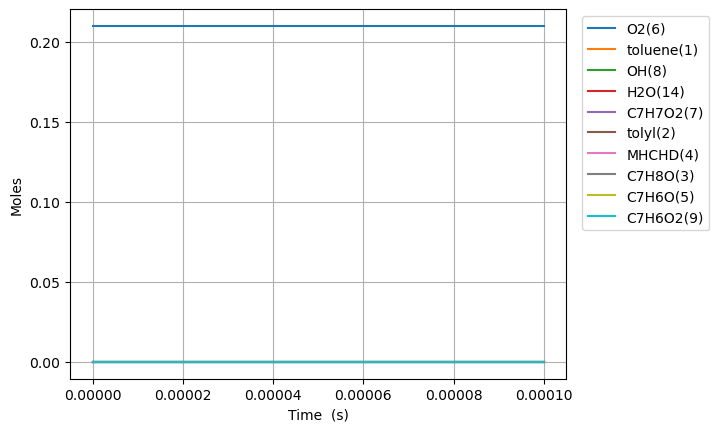

The file beside this chart, header and first rows:
Time (s), Volume (m^3), N2, Ar, He, Ne, toluene(1), tolyl(2), C7H8O(3), MHCHD(4), C7H6O(5), O2(6), C7H7O2(7), OH(8), C7H6O2(9), C7H6O2(10), H2O(14)
0.0, 0.02478, 0.79, 0.0, 0.0, 0.0, 9.999999998999991e-11, 0.0, 0.0, 0.0, 0.0, 0.21, 0.0, 9.999999998999991e-16, 0.0, 0.0, 0.0
1e-15, 0.02478, 0.79, 0.0, 0.0, 0.0, 9.999999998999991e-11, 6.068196777858941e-34, 0.0, 5.910362377459368e-38, 0.0, 0.21, 1.388904609171447e-42, 9.999999998999991e-16, 0.0, 0.0, 6.068196791747986e-34
3.0000000000000002e-15, 0.02478, 0.79, 0.0, 0.0, 0.0, 9.999999998999991e-11, 1.9938360795901085e-33, 0.0, 1.9419762097366494e-37, 0.0, 0.21, 9.127087422615337e-42, 9.999999998999991e-16, 0.0, 0.0, 1.993836088717195e-33
7e-15, 0.02478, 0.79, 0.0, 0.0, 0.0, 9.999999998999991e-11, 4.421114755812654e-33, 0.0, 4.3061211607203975e-37, 0.0, 0.21, 4.960373567126139e-41, 9.999999998999991e-16, 0.0, 0.0, 4.42111480541639e-33
1.5e-14, 0.02478, 0.79, 0.0, 0.0, 0.0, 9.999999998999991e-11, 9.275672019367855e-33, 0.0, 9.034411062687895e-37, 0.0, 0.21, 2.1944692424904764e-40, 9.999999998999991e-16, 0.0, 0.0, 9.275672238814778e-33
3.1e-14, 0.02478, 0.79, 0.0, 0.0, 0.0, 9.999999998999991e-11, 1.89847861909187e-32, 0.0, 1.8490990866622888e-36, 0.0, 0.21, 9.146928567055738e-40, 9.999999998999991e-16, 0.0, 0.0, 1.8984787105611557e-32
6.300000000000001e-14, 0.02478, 0.79, 0.0, 0.0, 0.0, 9.999999998999991e-11, 3.8403013111782275e-32, 0.0, 3.740415047449288e-36, 0.0, 0.21, 3.727422838654266e-39, 9.999999998999991e-16, 0.0, 0.0, 3.8403016839205115e-32
1.2700000000000001e-13, 0.02478, 0.79, 0.0, 0.0, 0.0, 9.999999998999991e-11, 7.723946126455778e-32, 0.0, 7.523046969023286e-36, 0.0, 0.21, 1.5041834437348924e-38, 9.999999998999991e-16, 0.0, 0.0, 7.723947630639223e-32
2.55e-13, 0.02478, 0.79, 0.0, 0.0, 0.0, 9.999999998999991e-11, 1.5491233481430893e-31, 0.0, 1.508831081217128e-35, 0.0, 0.21, 6.042645750716706e-38, 9.999999998999991e-16, 0.0, 0.0, 1.5491239524076644e-31
5.11e-13, 0.02478, 0.79, 0.0, 0.0, 0.0, 9.999999998999991e-11, 3.1025799089066507e-31, 0.0, 3.0218838498467265e-35, 0.0, 0.21, 2.4221884980246745e-37, 9.99999999899999e-16, 0.0, 0.0, 3.1025823310951486e-31
1e-12, 0.02478, 0.79, 0.0, 0.0, 0.0, 9.999999998999991e-11, 6.069921190188114e-31, 0.0, 5.912051052424358e-35, 0.0, 0.21, 9.37207179690591e-37, 9.999999998999985e-16, 0.0, 0.0, 6.069930562259913e-31
1.023e-12, 0.02478, 0.79, 0.0, 0.0, 0.0, 9.999999998999991e-11, 6.209489389512192e-31, 0.0, 6.047989387105924e-35, 0.0, 0.21, 9.698957923438156e-37, 9.999999998999985e-16, 0.0, 0.0, 6.209499088470117e-31
2.047e-12, 0.02478, 0.79, 0.0, 0.0, 0.0, 9.999999998999991e-11, 1.2423293787071087e-30, 0.0, 1.2100200461624311e-34, 0.0, 0.21, 3.8816148958622303e-36, 9.99999999899998e-16, 0.0, 0.0, 1.2423332603220046e-30
4.095e-12, 0.02478, 0.79, 0.0, 0.0, 0.0, 9.999999998999991e-11, 2.4850844327853193e-30, 0.0, 2.420462261066107e-34, 0.0, 0.21, 1.5530486669831757e-35, 9.999999998999968e-16, 0.0, 0.0, 2.4850999632719894e-30
8.191e-12, 0.02478, 0.79, 0.0, 0.0, 0.0, 9.999999998999991e-11, 4.970571239425919e-30, 0.0, 4.841346690873453e-34, 0.0, 0.21, 6.21297460330682e-35, 9.999999998999942e-16, 0.0, 0.0, 4.970633369171952e-30
1e-11, 0.02478, 0.79, 0.0, 0.0, 0.0, 9.999999998999991e-11, 6.0682668766108056e-30, 0.0, 5.910531244955842e-34, 0.0, 0.21, 1.0329218834646441e-34, 9.999999998999932e-16, 0.0, 0.0, 6.068370168799151e-30
1.6383e-11, 0.02478, 0.79, 0.0, 0.0, 0.0, 9.999999998999991e-11, 9.941451648391419e-30, 0.0, 9.68311555048812e-34, 0.0, 0.21, 2.485325804340309e-34, 9.999999998999893e-16, 0.0, 0.0, 9.941700180971852e-30
3.2767e-11, 0.02478, 0.79, 0.0, 0.0, 0.0, 9.999999998999991e-11, 1.9882839663039792e-29, 0.0, 1.9366653269717363e-33, 0.0, 0.21, 9.941415317645752e-34, 9.999999998999794e-16, 0.0, 0.0, 1.9883833804571558e-29
6.5535e-11, 0.02478, 0.79, 0.0, 0.0, 0.0, 9.999999998999991e-11, 3.9764124591039e-29, 0.0, 3.8733728708175464e-33, 0.0, 0.21, 3.9764607315729155e-33, 9.999999998999595e-16, 0.0, 0.0, 3.9768101051770574e-29
9.999999999999999e-11, 0.02478, 0.79, 0.0, 0.0, 0.0, 9.999999998999991e-11, 6.067189188980711e-29, 0.0, 5.910379264208755e-33, 0.0, 0.21, 1.0249404721231971e-32, 9.999999998999386e-16, 0.0, 0.0, 6.068214129452833e-29
1.31071e-10, 0.02478, 0.79, 0.0, 0.0, 0.0, 9.999999998999991e-11, 7.952073093637679e-29, 0.0, 7.746787958509011e-33, 0.0, 0.21, 1.5904609790220702e-32, 9.999999998999197e-16, 0.0, 0.0, 7.953663554616701e-29
2.62143e-10, 0.02478, 0.79, 0.0, 0.0, 0.0, 9.999999998999991e-11, 1.5901009673850017e-28, 0.0, 1.5493618133891325e-32, 0.0, 0.21, 6.360779645341165e-32, 9.999999998998402e-16, 0.0, 0.0, 1.5907370453495358e-28
5.24287e-10, 0.02478, 0.79, 0.0, 0.0, 0.0, 9.999999998999991e-11, 3.178934979869407e-28, 0.0, 3.098727848465349e-32, 0.0, 0.21, 2.5434452556069773e-31, 9.99999999899681e-16, 0.0, 0.0, 3.181478425125014e-28
9.999999999999999e-10, 0.02478, 0.79, 0.0, 0.0, 0.0, 9.999999998999991e-11, 6.058738003728011e-28, 0.0, 5.910364066131887e-32, 0.0, 0.21, 9.460521787974241e-31, 9.999999998993923e-16, 0.0, 0.0, 6.0681985255159855e-28
1.0485750000000002e-09, 0.02478, 0.79, 0.0, 0.0, 0.0, 9.999999998999991e-11, 6.3527943609937e-28, 0.0, 6.197459918616796e-32, 0.0, 0.21, 1.0166823681258095e-30, 9.99999999899363e-16, 0.0, 0.0, 6.362961184674958e-28
2.0971510000000003e-09, 0.02478, 0.79, 0.0, 0.0, 0.0, 9.999999998999991e-11, 1.2685315023424426e-27, 0.0, 1.2394924058915747e-31, 0.0, 0.21, 4.061168034636984e-30, 9.999999998987265e-16, 0.0, 0.0, 1.2725926703770797e-27
4.194303e-09, 0.02478, 0.79, 0.0, 0.0, 0.0, 9.999999998999991e-11, 2.52898543595211e-27, 0.0, 2.4789852339497864e-31, 0.0, 0.21, 1.6200338242517742e-29, 9.999999998974539e-16, 0.0, 0.0, 2.545185774194628e-27
8.388607e-09, 0.02478, 0.79, 0.0, 0.0, 0.0, 9.999999998999991e-11, 5.025922626918718e-27, 0.0, 4.957970890059902e-31, 0.0, 0.21, 6.444935490452751e-29, 9.999999998949084e-16, 0.0, 0.0, 5.0903719818232454e-27
9.999999999999999e-09, 0.02478, 0.79, 0.0, 0.0, 0.0, 9.999999998999991e-11, 5.967139586712397e-27, 0.0, 5.910362546300344e-31, 0.0, 0.21, 1.0105737838540875e-28, 9.999999998939304e-16, 0.0, 0.0, 6.068196965097805e-27
1.6777215e-08, 0.02478, 0.79, 0.0, 0.0, 0.0, 9.999999998999991e-11, 9.92572057730136e-27, 0.0, 9.915942202254893e-31, 0.0, 0.21, 2.5502381975320726e-28, 9.999999998898175e-16, 0.0, 0.0, 1.0180744397054567e-26
3.3554431e-08, 0.02478, 0.79, 0.0, 0.0, 0.0, 9.99999999899999e-11, 1.936292657034965e-26, 0.0, 1.9831884826543906e-30, 0.0, 0.21, 9.985626570638994e-28, 9.999999998796357e-16, 0.0, 0.0, 2.0361489227413545e-26
6.7108863e-08, 0.02478, 0.79, 0.0, 0.0, 0.0, 9.999999998999987e-11, 3.689116536838955e-26, 0.0, 3.966377007471808e-30, 0.0, 0.21, 3.831813519327326e-27, 9.999999998592722e-16, 0.0, 0.0, 4.072297888771688e-26
9.999999999999998e-08, 0.02478, 0.79, 0.0, 0.0, 0.0, 9.999999998999986e-11, 5.178518211813778e-26, 0.0, 5.91036239408008e-30, 0.0, 0.21, 8.896785969987686e-27, 9.999999998393113e-16, 0.0, 0.0, 6.068196808812546e-26
1.34217727e-07, 0.02478, 0.79, 0.0, 0.0, 0.0, 9.999999998999983e-11, 6.727991551930639e-26, 0.0, 7.932754056945105e-30, 0.0, 0.21, 1.416604268735861e-26, 9.999999998185453e-16, 0.0, 0.0, 8.1445958206665e-26
2.68435455e-07, 0.02478, 0.79, 0.0, 0.0, 0.0, 9.999999998999975e-11, 1.1377429520663535e-25, 0.0, 1.5865508155245538e-29, 0.0, 0.21, 4.9117621631291726e-26, 9.999999997370915e-16, 0.0, 0.0, 1.628919168379271e-25
5.36870911e-07, 0.02478, 0.79, 0.0, 0.0, 0.0, 9.999999998999958e-11, 1.7137380127447398e-25, 0.0, 3.1731016349261753e-29, 0.0, 0.21, 1.5441003279944065e-25, 9.999999995741836e-16, 0.0, 0.0, 3.2578383407391454e-25
9.999999999999997e-07, 0.02478, 0.79, 0.0, 0.0, 0.0, 9.99999999899993e-11, 2.159608835443928e-25, 0.0, 5.910362376675104e-29, 0.0, 0.21, 3.908587955498848e-25, 9.999999992931204e-16, 0.0, 0.0, 6.068196790942776e-25
1.0737418230000002e-06, 0.02478, 0.79, 0.0, 0.0, 0.0, 9.999999998999926e-11, 2.230602707496625e-25, 0.0, 6.346203272695565e-29, 0.0, 0.21, 4.285073976900807e-25, 9.99999999248368e-16, 0.0, 0.0, 6.515676684397432e-25
2.1474836470000003e-06, 0.02478, 0.79, 0.0, 0.0, 0.0, 9.999999998999861e-11, 2.5295751171280407e-25, 0.0, 1.269240654409892e-28, 0.0, 0.21, 1.0501778250340102e-24, 9.99999998596737e-16, 0.0, 0.0, 1.3031353367468144e-24
4.294967295e-06, 0.02478, 0.79, 0.0, 0.0, 0.0, 9.999999998999731e-11, 2.630661023489669e-25, 0.0, 2.5384813070363925e-28, 0.0, 0.21, 2.343204569313646e-24, 9.999999972934747e-16, 0.0, 0.0, 2.6062706716626126e-24
8.589934591e-06, 0.02478, 0.79, 0.0, 0.0, 0.0, 9.99999999899947e-11, 2.649328100950017e-25, 0.0, 5.076962605672712e-28, 0.0, 0.21, 4.947608524605832e-24, 9.999999946869503e-16, 0.0, 0.0, 5.212541334700833e-24
9.999999999999997e-06, 0.02478, 0.79, 0.0, 0.0, 0.0, 9.999999998999385e-11, 2.6496247481551585e-25, 0.0, 5.910362351294562e-28, 0.0, 0.21, 5.80323429006894e-24, 9.999999938312115e-16, 0.0, 0.0, 6.068196764884457e-24
1.7179869183e-05, 0.02478, 0.79, 0.0, 0.0, 0.0, 9.999999998998949e-11, 2.6511352370394534e-25, 0.0, 1.0153925176478633e-27, 0.0, 0.21, 1.0159969109899823e-23, 9.999999894739012e-16, 0.0, 0.0, 1.0425082633603768e-23
3.4359738367e-05, 0.02478, 0.79, 0.0, 0.0, 0.0, 9.999999998997906e-11, 2.651225154606023e-25, 0.0, 2.030785021222359e-27, 0.0, 0.21, 2.0585042607255013e-23, 9.999999790478034e-16, 0.0, 0.0, 2.0850165122715618e-23
6.8719476735e-05, 0.02478, 0.79, 0.0, 0.0, 0.0, 9.999999998995821e-11, 2.6512279831346314e-25, 0.0, 4.0615699860245994e-27, 0.0, 0.21, 4.1435206867849785e-23, 9.99999958195608e-16, 0.0, 0.0, 4.170032966616325e-23
9.999999999999998e-05, 0.02478, 0.79, 0.0, 0.0, 0.0, 9.999999998993923e-11, 2.651228522081466e-25, 0.0, 5.9103621103445274e-27, 0.0, 0.21, 6.041684232279119e-23, 9.999999392121235e-16, 0.0, 0.0, 6.068196517499934e-23
